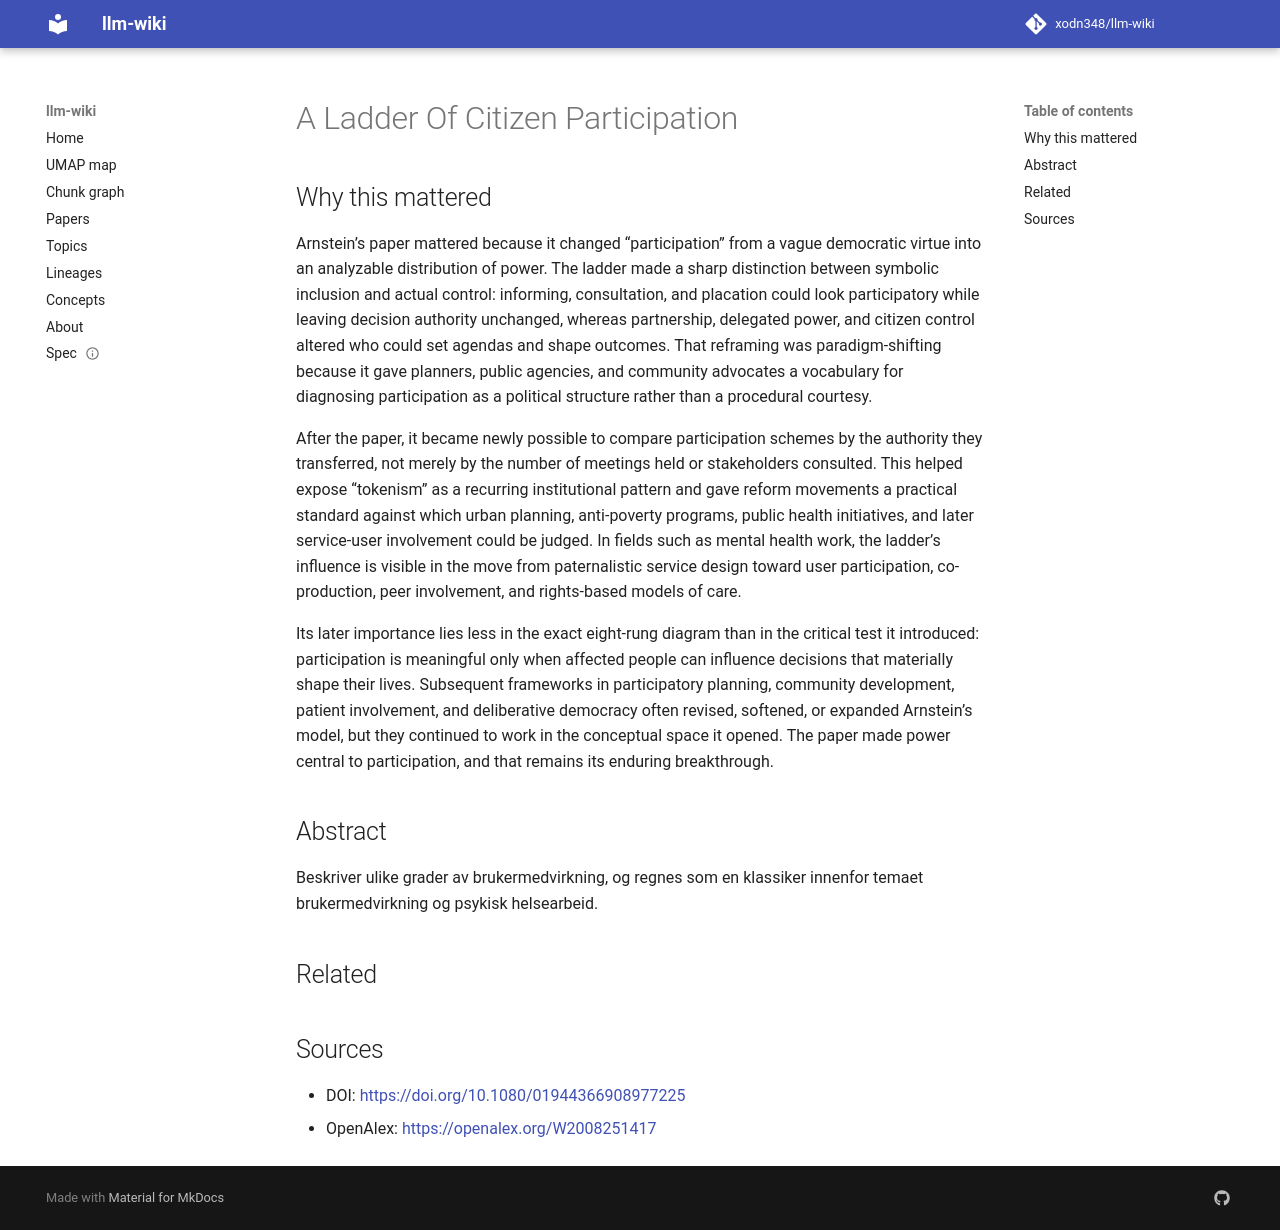

repository: xodn348/llm-wiki · page: paper/10_1080_01944366908977225/index.html · generator: mkdocs

---
title: A Ladder Of Citizen Participation
doi: 10.1080/01944366908977225
openalex_id: https://openalex.org/W2008251417
year: 1969
venue: Journal of the American Institute of Planners
authors: Sherry R. Arnstein
citations: 15553
fleming_tier: true
concepts:
- Typology
- Rhetoric
- Plan (archaeology)
- Poverty
- Power (physics)
- Control (management)
- Public administration
- Political science
- Sociology
- Public relations
---

# A Ladder Of Citizen Participation

## Why this mattered

Arnstein’s paper mattered because it changed “participation” from a vague democratic virtue into an analyzable distribution of power. The ladder made a sharp distinction between symbolic inclusion and actual control: informing, consultation, and placation could look participatory while leaving decision authority unchanged, whereas partnership, delegated power, and citizen control altered who could set agendas and shape outcomes. That reframing was paradigm-shifting because it gave planners, public agencies, and community advocates a vocabulary for diagnosing participation as a political structure rather than a procedural courtesy.

After the paper, it became newly possible to compare participation schemes by the authority they transferred, not merely by the number of meetings held or stakeholders consulted. This helped expose “tokenism” as a recurring institutional pattern and gave reform movements a practical standard against which urban planning, anti-poverty programs, public health initiatives, and later service-user involvement could be judged. In fields such as mental health work, the ladder’s influence is visible in the move from paternalistic service design toward user participation, co-production, peer involvement, and rights-based models of care.

Its later importance lies less in the exact eight-rung diagram than in the critical test it introduced: participation is meaningful only when affected people can influence decisions that materially shape their lives. Subsequent frameworks in participatory planning, community development, patient involvement, and deliberative democracy often revised, softened, or expanded Arnstein’s model, but they continued to work in the conceptual space it opened. The paper made power central to participation, and that remains its enduring breakthrough.

## Abstract

Beskriver ulike grader av brukermedvirkning, og regnes som en klassiker innenfor temaet brukermedvirkning og psykisk helsearbeid.


## Related



## Sources

- DOI: [https://doi.org/10.1080/01944366908977225](https://doi.org/10.1080/01944366908977225)
- OpenAlex: [https://openalex.org/W2008251417](https://openalex.org/W2008251417)
